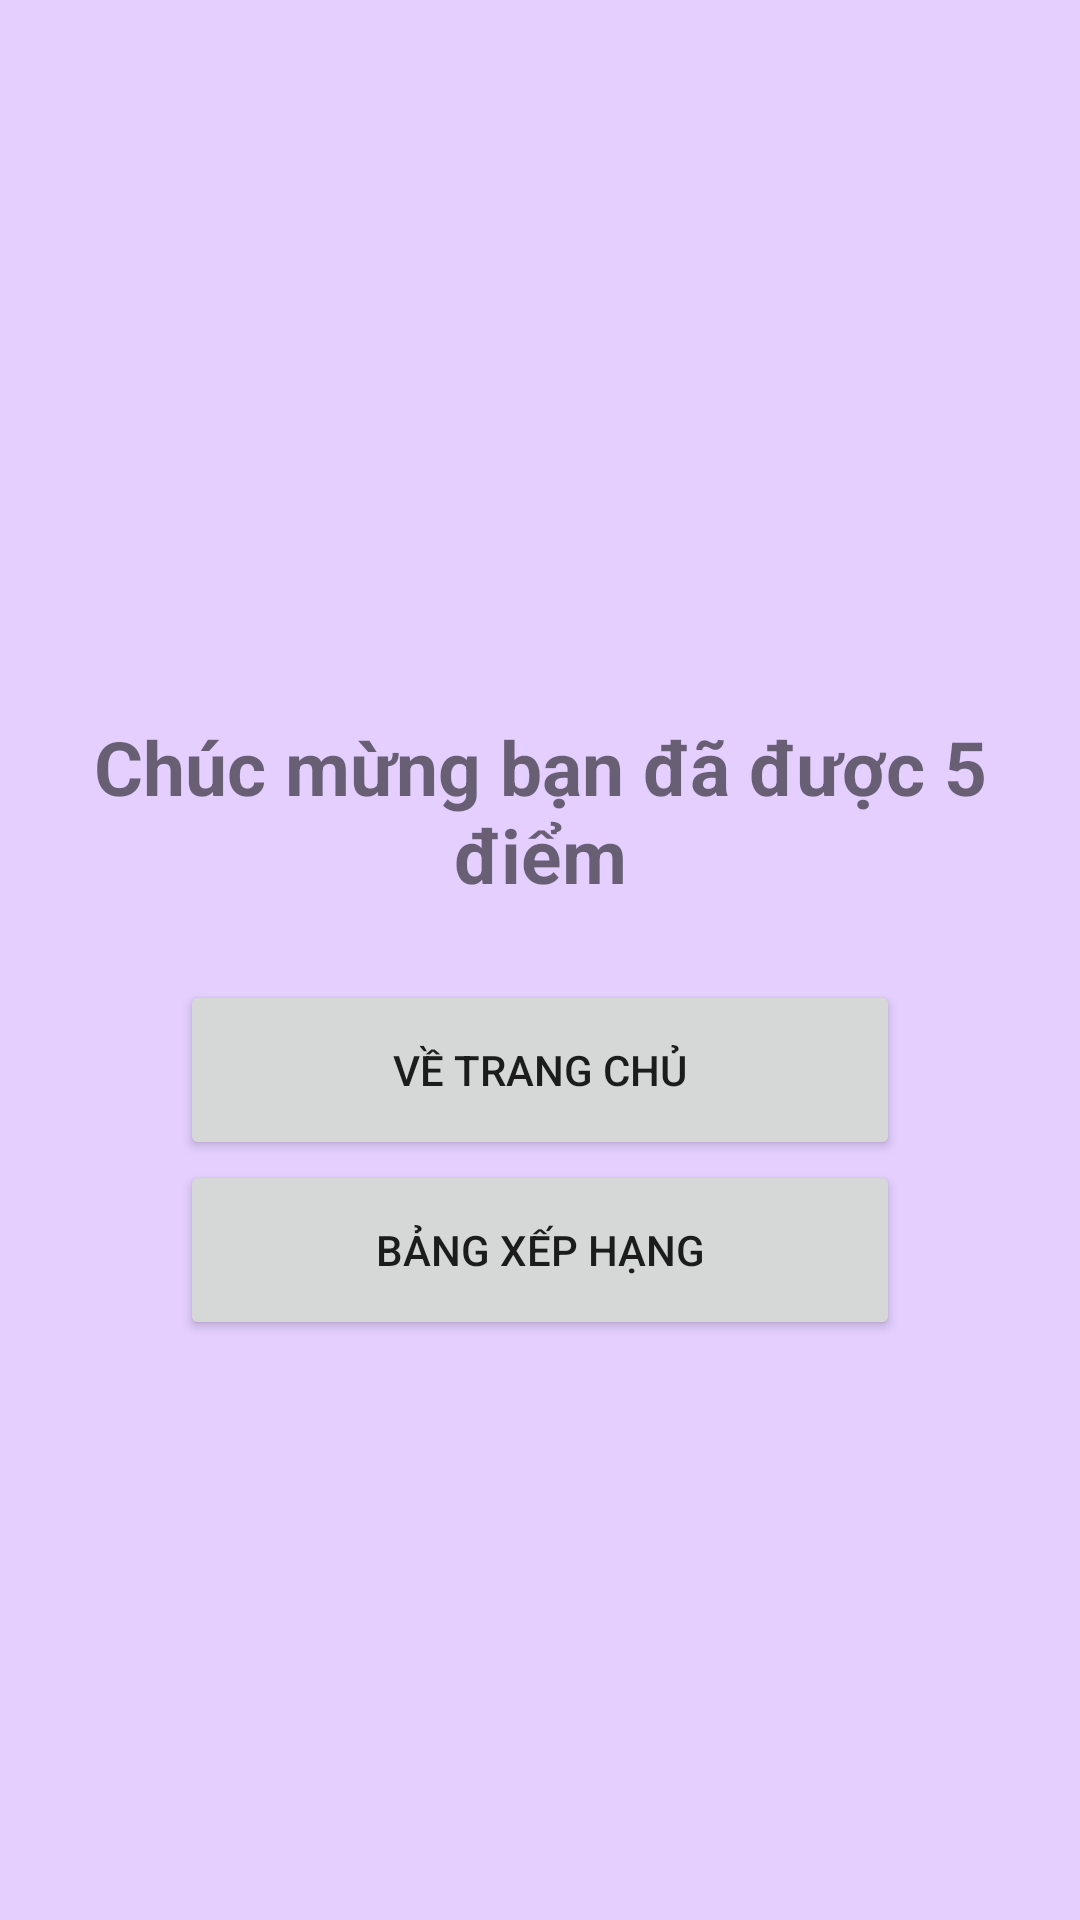

The Android layout XML behind this screen, and the referenced resources:
<!-- AndroidManifest.xml: application theme Theme.PtitOnline -->
<!-- res/layout/activity_result.xml -->
<?xml version="1.0" encoding="utf-8"?>
<androidx.constraintlayout.widget.ConstraintLayout xmlns:android="http://schemas.android.com/apk/res/android"
    xmlns:app="http://schemas.android.com/apk/res-auto"
    xmlns:tools="http://schemas.android.com/tools"
    android:layout_width="match_parent"
    android:layout_height="match_parent"
    android:background="#e4cfff"
    tools:context=".ResultActivity">

    <TextView
        android:id="@+id/resultThongbao"
        android:layout_width="wrap_content"
        android:layout_height="wrap_content"
        android:layout_marginBottom="100dp"
        android:gravity="center_horizontal"
        android:paddingHorizontal="30dp"
        android:text="Chúc mừng bạn đã được 5 điểm"
        android:textSize="25dp"
        android:textStyle="bold"
        app:layout_constraintBottom_toBottomOf="parent"
        app:layout_constraintEnd_toEndOf="parent"
        app:layout_constraintStart_toStartOf="parent"
        app:layout_constraintTop_toTopOf="parent" />

    <Button
        android:id="@+id/resultBtnTrangchu"
        android:layout_width="240dp"
        android:layout_height="60dp"
        android:layout_marginTop="25dp"
        android:text="Về trang chủ"
        android:textSize="14dp"
        app:layout_constraintEnd_toEndOf="@+id/resultThongbao"
        app:layout_constraintStart_toStartOf="@+id/resultThongbao"
        app:layout_constraintTop_toBottomOf="@+id/resultThongbao" />

    <Button
        android:id="@+id/resultBtnForward"
        android:layout_width="240dp"
        android:layout_height="60dp"
        android:text="Bảng xếp hạng"
        android:textSize="14dp"
        app:layout_constraintEnd_toEndOf="@+id/resultBtnTrangchu"
        app:layout_constraintStart_toStartOf="@+id/resultBtnTrangchu"
        app:layout_constraintTop_toBottomOf="@+id/resultBtnTrangchu" />


</androidx.constraintlayout.widget.ConstraintLayout>
<!-- resources referenced by this layout -->
<resources>
  <style name="Theme.PtitOnline" parent="Theme.MaterialComponents.DayNight.NoActionBar">
          
          <item name="colorPrimary">@color/purple_500</item>
          <item name="colorPrimaryVariant">@color/purple_700</item>
          <item name="colorOnPrimary">@color/white</item>
          
          <item name="colorSecondary">@color/teal_200</item>
          <item name="colorSecondaryVariant">@color/teal_700</item>
          <item name="colorOnSecondary">@color/black</item>
          
          <item name="android:statusBarColor" tools:targetApi="l">?attr/colorPrimaryVariant</item>
          
      </style>
  <!-- not gathered from this repository: default colours our renderer supplied (Android Studio template values) -->
  <color name="purple_500">#FF6200EE</color>
  <color name="purple_700">#FF3700B3</color>
  <color name="teal_200">#FF03DAC5</color>
  <color name="teal_700">#FF018786</color>
  <color name="black">#FF000000</color>
  <color name="white">#FFFFFFFF</color>
</resources>
